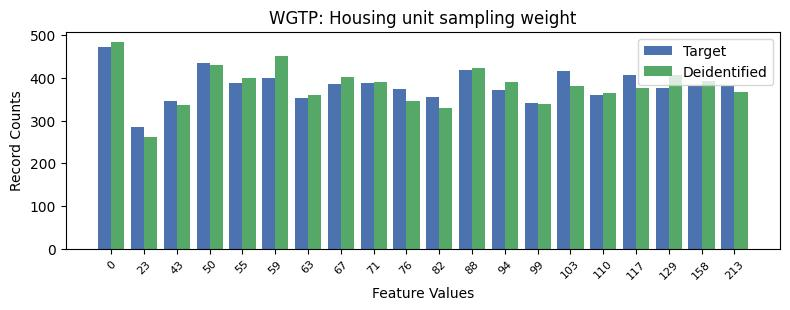

Data behind this chart, as committed beside it:
, WGTP, count_target, count_deidentified
0, 0, 473, 484
1, 3, 435, 430
2, 11, 418, 424
3, 14, 416, 381
4, 16, 408, 377
5, 5, 399, 452
6, 4, 389, 400
7, 8, 388, 390
8, 7, 386, 403
9, 19, 381, 368
10, 18, 380, 392
11, 17, 377, 406
12, 9, 374, 347
13, 12, 371, 391
14, 15, 360, 365
15, 10, 356, 329
16, 6, 353, 360
17, 2, 345, 337
18, 13, 341, 338
19, 1, 284, 262
